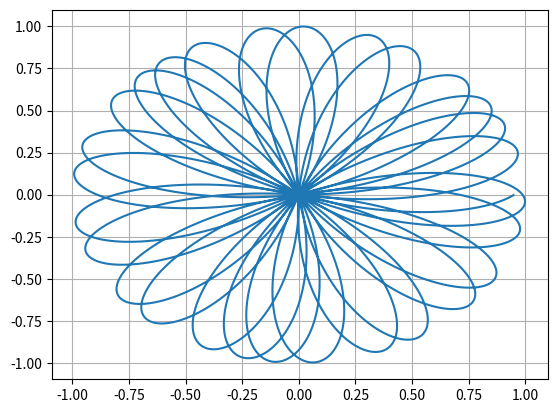

Write the Python code that produced this figure.
import matplotlib.pyplot as plt
import numpy as np

phi = np.arange(0, 8 * np.pi, 0.01 )
r = np.sin(3.55* phi)

x = r * np.cos(phi)
y = r * np.sin(phi)
plt.plot(x, y)
plt.grid()
plt.savefig('rosa.png')